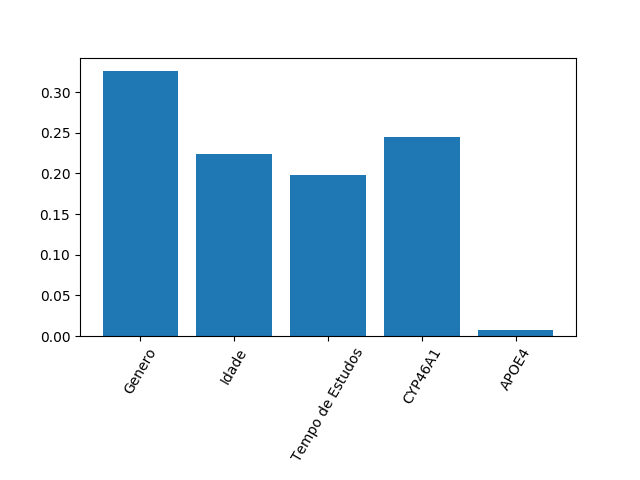

Values plotted in this chart, from the file beside it:
0.3260136421808504, 0.22347245355846648, 0.19815146077126639, 0.24447441106885506, 0.007888032420561717
0.0, 0.0, 5.551115123125783e-17, 2.7755575615628914e-17, 1.734723475976807e-18
